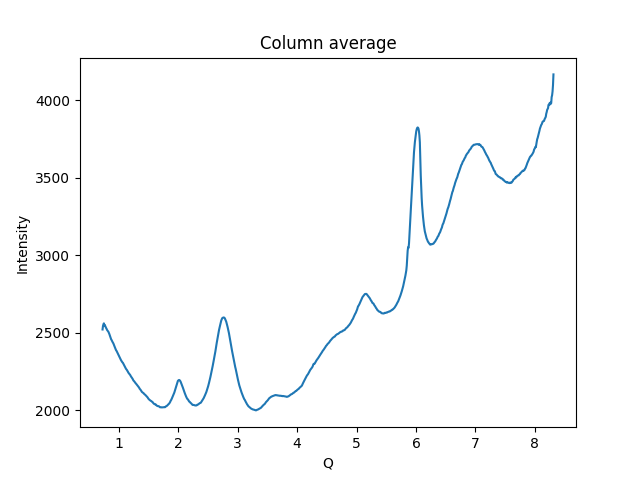

The table this chart was drawn from, first rows:
7.257964939293953810e-01, 2.520123046875000000e+03
7.333902272927447230e-01, 2.543153808593750000e+03
7.409839606560940650e-01, 2.553246337890625000e+03
7.485776940194434070e-01, 2.559806152343750000e+03
7.561714273827927491e-01, 2.543573730468750000e+03
7.637651607461420911e-01, 2.548850585937500000e+03
7.713588941094915441e-01, 2.541616699218750000e+03
7.789526274728407751e-01, 2.535688720703125000e+03
7.865463608361902281e-01, 2.528965332031250000e+03
7.941400941995394591e-01, 2.524012207031250000e+03
8.017338275628889122e-01, 2.516990234375000000e+03
8.093275609262382542e-01, 2.512665527343750000e+03
8.169212942895875962e-01, 2.507831298828125000e+03
8.245150276529370492e-01, 2.505005371093750000e+03
8.321087610162862802e-01, 2.498318603515625000e+03
8.397024943796357332e-01, 2.491210937500000000e+03
8.472962277429850753e-01, 2.482313476562500000e+03
8.548899611063344173e-01, 2.473956298828125000e+03
8.624836944696837593e-01, 2.464994384765625000e+03
8.700774278330331013e-01, 2.456998291015625000e+03
8.776711611963824433e-01, 2.452370117187500000e+03
8.852648945597317853e-01, 2.445322998046875000e+03
8.928586279230811273e-01, 2.440131347656250000e+03
9.004523612864305804e-01, 2.435595947265625000e+03
9.080460946497798114e-01, 2.429971191406250000e+03
9.156398280131292644e-01, 2.422220703125000000e+03
9.232335613764786064e-01, 2.414108398437500000e+03
9.308272947398279484e-01, 2.407512207031250000e+03
9.384210281031772904e-01, 2.401095703125000000e+03
9.460147614665267435e-01, 2.393006347656250000e+03
9.536084948298760855e-01, 2.385653076171875000e+03
9.612022281932253165e-01, 2.382244873046875000e+03
9.687959615565748805e-01, 2.376024414062500000e+03
9.763896949199241115e-01, 2.369743896484375000e+03
9.839834282832734536e-01, 2.363448730468750000e+03
9.915771616466226845e-01, 2.356778320312500000e+03
9.991708950099722486e-01, 2.350675781250000000e+03
1.006764628373321591e+00, 2.345682617187500000e+03
1.014358361736670711e+00, 2.338941894531250000e+03
1.021952095100020275e+00, 2.331689941406250000e+03
1.029545828463369617e+00, 2.325746337890625000e+03
1.037139561826718959e+00, 2.321442871093750000e+03
1.044733295190068079e+00, 2.316815917968750000e+03
1.052327028553417643e+00, 2.312421875000000000e+03
1.059920761916766985e+00, 2.307718017578125000e+03
1.067514495280116327e+00, 2.305324462890625000e+03
1.075108228643465669e+00, 2.299462402343750000e+03
1.082701962006815011e+00, 2.292498779296875000e+03
1.090295695370164353e+00, 2.288973876953125000e+03
1.097889428733513695e+00, 2.282510742187500000e+03
1.105483162096863259e+00, 2.276041992187500000e+03
1.113076895460212379e+00, 2.270831787109375000e+03
1.120670628823561943e+00, 2.265760742187500000e+03
1.128264362186911285e+00, 2.261997070312500000e+03
1.135858095550260627e+00, 2.258533935546875000e+03
1.143451828913609747e+00, 2.252667724609375000e+03
1.151045562276959089e+00, 2.248875488281250000e+03
1.158639295640308653e+00, 2.242223632812500000e+03
1.166233029003657995e+00, 2.238143066406250000e+03
1.173826762367007337e+00, 2.234411132812500000e+03
1.181420495730356679e+00, 2.230771728515625000e+03
... 939 more rows
